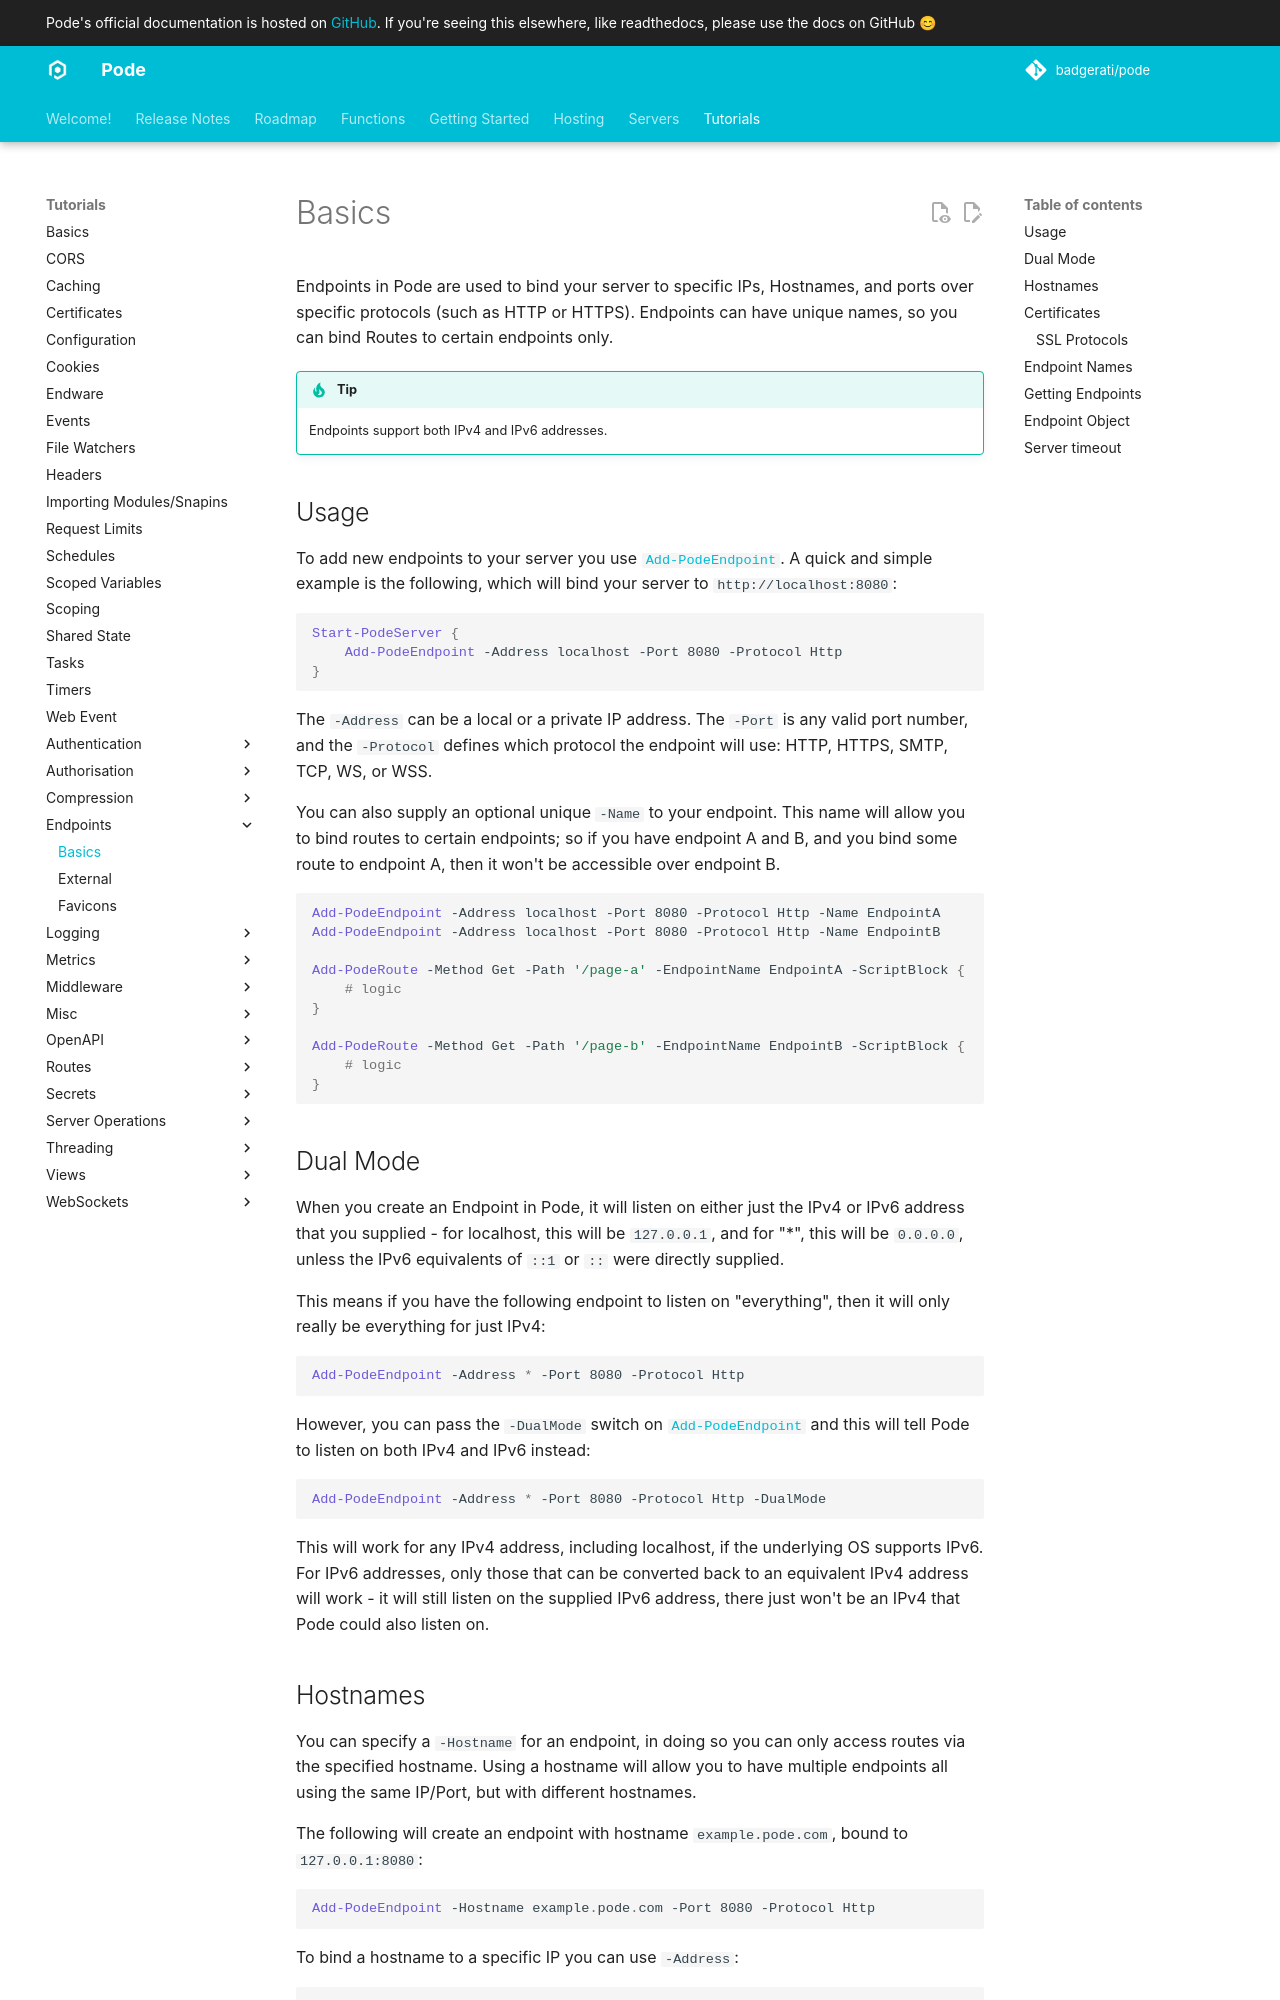

repository: Badgerati/Pode · page: 2.14.2/Tutorials/Endpoints/Basics/index.html · generator: mkdocs

# Basics

Endpoints in Pode are used to bind your server to specific IPs, Hostnames, and ports over specific protocols (such as HTTP or HTTPS). Endpoints can have unique names, so you can bind Routes to certain endpoints only.

!!! tip
    Endpoints support both IPv4 and IPv6 addresses.

## Usage

To add new endpoints to your server you use [`Add-PodeEndpoint`](../../../Functions/Core/Add-PodeEndpoint). A quick and simple example is the following, which will bind your server to `http://localhost:8080`:

```powershell
Start-PodeServer {
    Add-PodeEndpoint -Address localhost -Port 8080 -Protocol Http
}
```

The `-Address` can be a local or a private IP address. The `-Port` is any valid port number, and the `-Protocol` defines which protocol the endpoint will use: HTTP, HTTPS, SMTP, TCP, WS, or WSS.

You can also supply an optional unique `-Name` to your endpoint. This name will allow you to bind routes to certain endpoints; so if you have endpoint A and B, and you bind some route to endpoint A, then it won't be accessible over endpoint B.

```powershell
Add-PodeEndpoint -Address localhost -Port 8080 -Protocol Http -Name EndpointA
Add-PodeEndpoint -Address localhost -Port 8080 -Protocol Http -Name EndpointB

Add-PodeRoute -Method Get -Path '/page-a' -EndpointName EndpointA -ScriptBlock {
    # logic
}

Add-PodeRoute -Method Get -Path '/page-b' -EndpointName EndpointB -ScriptBlock {
    # logic
}
```

## Dual Mode

When you create an Endpoint in Pode, it will listen on either just the IPv4 or IPv6 address that you supplied - for localhost, this will be `127.0.0.1`, and for "*", this will be `0.0.0.0`, unless the IPv6 equivalents of `::1` or `::` were directly supplied.

This means if you have the following endpoint to listen on "everything", then it will only really be everything for just IPv4:

```powershell
Add-PodeEndpoint -Address * -Port 8080 -Protocol Http
```

However, you can pass the `-DualMode` switch on [`Add-PodeEndpoint`](../../../Functions/Core/Add-PodeEndpoint) and this will tell Pode to listen on both IPv4 and IPv6 instead:

```powershell
Add-PodeEndpoint -Address * -Port 8080 -Protocol Http -DualMode
```

This will work for any IPv4 address, including localhost, if the underlying OS supports IPv6. For IPv6 addresses, only those that can be converted back to an equivalent IPv4 address will work - it will still listen on the supplied IPv6 address, there just won't be an IPv4 that Pode could also listen on.

## Hostnames

You can specify a `-Hostname` for an endpoint, in doing so you can only access routes via the specified hostname. Using a hostname will allow you to have multiple endpoints all using the same IP/Port, but with different hostnames.

The following will create an endpoint with hostname `example.pode.com`, bound to `127.0.0.1:8080`:

```powershell
Add-PodeEndpoint -Hostname example.pode.com -Port 8080 -Protocol Http
```

To bind a hostname to a specific IP you can use `-Address`:

```powershell
Add-PodeEndpoint -Address 127.0.0.2 -Hostname example.pode.com -Port 8080 -Protocol Http
```

or, lookup the hostname's IP from the host file or DNS:

```powershell
Add-PodeEndpoint -Hostname example.pode.com -Port 8080 -Protocol Http -LookupHostname
```

Finally, you can bind multiple hostnames to one IP/Port:

```powershell
Add-PodeEndpoint -Address 127.0.0.3 -Hostname one.pode.com -Port 8080 -Protocol Http
Add-PodeEndpoint -Address 127.0.0.3 -Hostname two.pode.com -Port 8080 -Protocol Http
```
